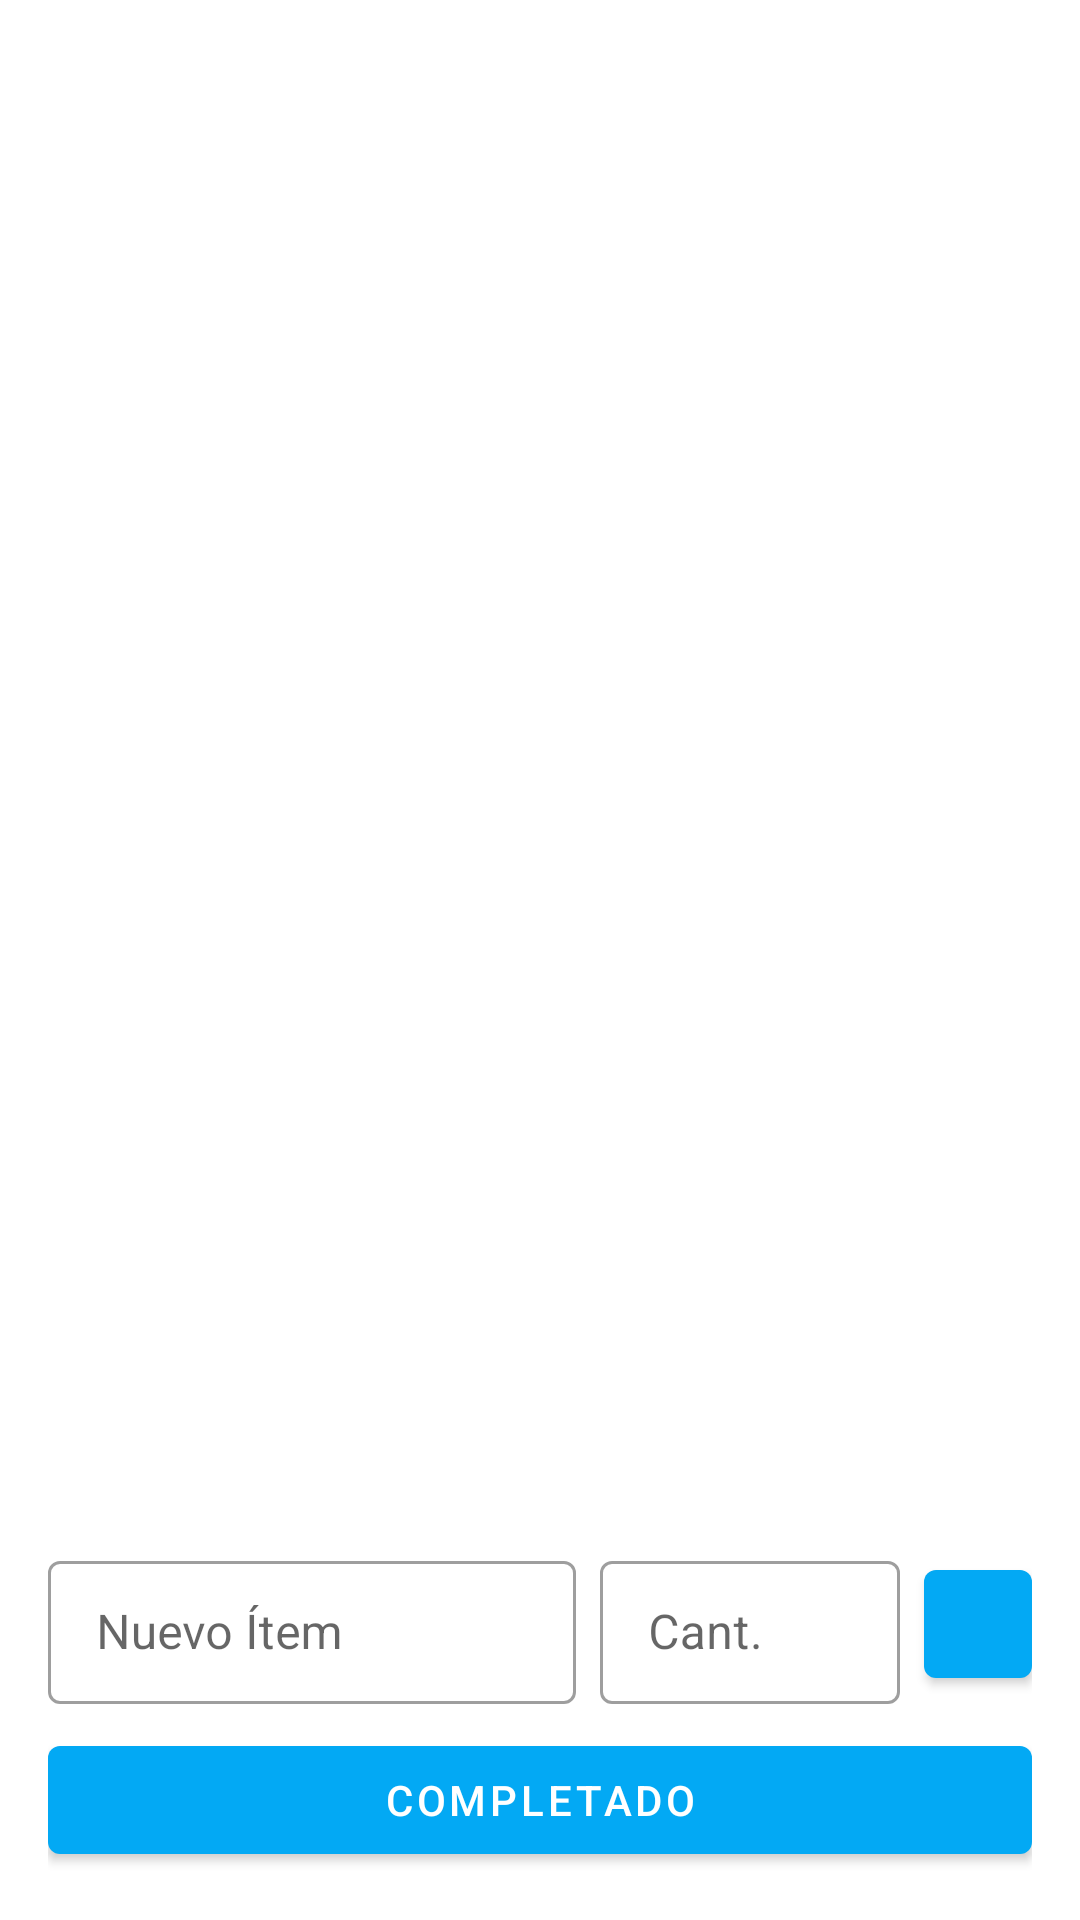

The Android layout XML behind this screen, and the referenced resources:
<!-- AndroidManifest.xml: application theme Theme.RazeR -->
<!-- res/layout/fragment_list_detail.xml -->
<?xml version="1.0" encoding="utf-8"?>
<androidx.constraintlayout.widget.ConstraintLayout
    xmlns:android="http://schemas.android.com/apk/res/android"
    xmlns:app="http://schemas.android.com/apk/res-auto"
    xmlns:tools="http://schemas.android.com/tools"
    android:layout_width="match_parent"
    android:layout_height="match_parent"
    tools:context=".ListDetailFragment">

    <TextView
        android:id="@+id/tvListTitle"
        android:layout_width="0dp"
        android:layout_height="wrap_content"
        android:layout_margin="16dp"
        android:textAppearance="?attr/textAppearanceHeadline5"
        android:textStyle="bold"
        app:layout_constraintTop_toTopOf="parent"
        app:layout_constraintStart_toStartOf="parent"
        app:layout_constraintEnd_toEndOf="parent"
        tools:text="Mercado" />

    <FrameLayout
        android:id="@+id/buttonWrapper"
        android:layout_width="0dp"
        android:layout_height="wrap_content"
        android:layout_marginStart="16dp"
        android:layout_marginEnd="16dp"
        android:layout_marginBottom="16dp"
        app:layout_constraintBottom_toBottomOf="parent"
        app:layout_constraintStart_toStartOf="parent"
        app:layout_constraintEnd_toEndOf="parent">

        <com.google.android.material.button.MaterialButton
            android:id="@+id/btnMarkComplete"
            android:layout_width="match_parent"
            android:layout_height="wrap_content"
            android:text="COMPLETADO" />

        <com.google.android.material.button.MaterialButton
            android:id="@+id/btnRestore"
            android:layout_width="match_parent"
            android:layout_height="wrap_content"
            android:text="RESTAURAR A PENDIENTES"
            android:visibility="gone" /> </FrameLayout>

    <LinearLayout
        android:id="@+id/llAddItemSection"
        android:layout_width="0dp"
        android:layout_height="wrap_content"
        android:orientation="horizontal"
        android:gravity="center_vertical"
        android:layout_marginStart="16dp"
        android:layout_marginEnd="16dp"
        android:layout_marginBottom="8dp"
        app:layout_constraintBottom_toTopOf="@id/buttonWrapper" app:layout_constraintStart_toStartOf="parent"
        app:layout_constraintEnd_toEndOf="parent">

        <com.google.android.material.textfield.TextInputLayout
            android:id="@+id/inputLayoutItemNameDetail"
            style="@style/Widget.MaterialComponents.TextInputLayout.OutlinedBox.Dense"
            android:layout_width="0dp"
            android:layout_height="wrap_content"
            android:layout_weight="1"
            android:layout_marginEnd="8dp">
            <com.google.android.material.textfield.TextInputEditText
                android:id="@+id/etItemNameDetail"
                android:layout_width="match_parent"
                android:layout_height="wrap_content"
                android:hint="Nuevo Ítem"
                android:inputType="textCapSentences" />
        </com.google.android.material.textfield.TextInputLayout>

        <com.google.android.material.textfield.TextInputLayout
            android:id="@+id/inputLayoutQuantityDetail"
            style="@style/Widget.MaterialComponents.TextInputLayout.OutlinedBox.Dense"
            android:layout_width="wrap_content"
            android:layout_height="wrap_content"
            android:layout_marginEnd="8dp">
            <com.google.android.material.textfield.TextInputEditText
                android:id="@+id/etItemQuantityDetail"
                android:layout_width="100dp"
                android:layout_height="wrap_content"
                android:hint="Cant."
                android:inputType="text" />
        </com.google.android.material.textfield.TextInputLayout>

        <com.google.android.material.button.MaterialButton
            android:id="@+id/btnAddItemDetail"
            android:layout_width="wrap_content"
            android:layout_height="wrap_content"
            app:icon="@drawable/ic_add"
            android:minWidth="0dp"
            android:paddingStart="24dp"
            android:paddingEnd="12dp"/>
    </LinearLayout>

    <androidx.recyclerview.widget.RecyclerView
        android:id="@+id/rvDetailItems"
        android:layout_width="0dp"
        android:layout_height="0dp"
        android:layout_marginTop="16dp"
        android:layout_marginBottom="16dp"
        app:layout_constraintTop_toBottomOf="@id/tvListTitle"
        app:layout_constraintBottom_toTopOf="@id/llAddItemSection"
        app:layout_constraintStart_toStartOf="parent"
        app:layout_constraintEnd_toEndOf="parent"
        tools:listitem="@layout/item_list_detail" />

</androidx.constraintlayout.widget.ConstraintLayout>
<!-- res/layout/item_list_detail.xml (included above) -->
<?xml version="1.0" encoding="utf-8"?>
<LinearLayout
    xmlns:android="http://schemas.android.com/apk/res/android"
    xmlns:tools="http://schemas.android.com/tools"
    xmlns:app="http://schemas.android.com/apk/res-auto"
    android:layout_width="match_parent"
    android:layout_height="wrap_content"
    android:orientation="horizontal"
    android:gravity="center_vertical"
    android:paddingStart="16dp"
    android:paddingEnd="8dp"
    android:paddingTop="8dp"
    android:paddingBottom="8dp">

    <CheckBox
        android:id="@+id/cbItemCompleted"
        android:layout_width="wrap_content"
        android:layout_height="wrap_content" />

    <TextView
        android:id="@+id/tvItemName"
        android:layout_width="0dp"
        android:layout_height="wrap_content"
        android:layout_weight="1"
        android:layout_marginStart="16dp"
        android:textAppearance="?attr/textAppearanceBody1"
        tools:text="Leche Descremada" />

    <TextView
        android:id="@+id/tvItemQuantity"
        android:layout_width="wrap_content"
        android:layout_height="wrap_content"
        android:layout_marginStart="8dp"
        android:textAppearance="?attr/textAppearanceBody2"
        android:textColor="@color/celeste_700"
        tools:text="2 Litros" />

    <ImageButton
        android:id="@+id/btnDeleteItem"
        android:layout_width="48dp"
        android:layout_height="48dp"
        android:src="@drawable/ic_close"
        android:background="?attr/selectableItemBackgroundBorderless"
        android:contentDescription="Eliminar ítem"
        android:layout_marginStart="8dp"
        app:tint="?android:attr/textColorSecondary" />

</LinearLayout>
<!-- resources referenced by this layout -->
<resources>
  <color name="celeste_700">#0288D1</color>
  <style name="Theme.RazeR" parent="Theme.MaterialComponents.Light.NoActionBar">
  
          <item name="colorPrimary">@color/celeste_500</item>
          <item name="colorPrimaryVariant">@color/celeste_700</item>
          <item name="colorOnPrimary">@color/white</item>
  
          <item name="colorSecondary">@color/celeste_500</item>
          <item name="colorSecondaryVariant">@color/celeste_700</item>
          <item name="colorOnSecondary">@color/white</item>
  
          <item name="android:colorBackground">@color/white</item>
          <item name="colorSurface">@color/white</item>
  
          <item name="colorOnBackground">@color/black</item>
          <item name="colorOnSurface">@color/black</item>
  
          <item name="android:statusBarColor">@color/celeste_700</item>
      </style>
  <color name="celeste_500">#03A9F4</color>
  <color name="white">#FFFFFFFF</color>
  <color name="black">#FF000000</color>
</resources>
